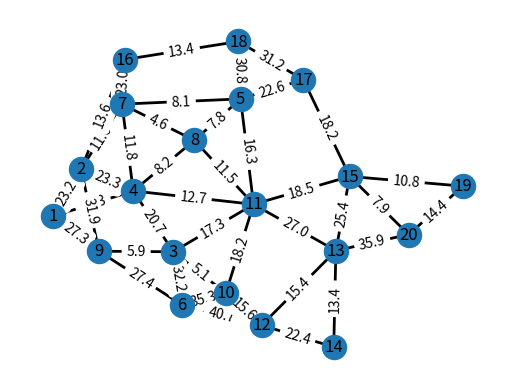
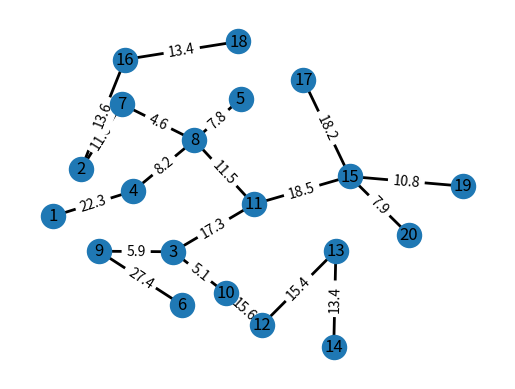

Write the Python code that produced these figures, in order.
#!/usr/bin/python3
# -*- coding: utf-8 -*-
import networkx as nx
import random
import matplotlib.pyplot as plt


def Muestra_grafo(G, pos):
    labels = nx.get_edge_attributes(G, 'weight')
    # positions for all nodes
    # nodes
    nx.draw_networkx_nodes(G, pos, node_size=300)
    # edges
    nx.draw_networkx_edges(G, pos, width=2)
    # labels
    nx.draw_networkx_labels(G, pos, font_size=12, font_family='sans-serif')
    labels = nx.get_edge_attributes(G, 'weight')
    nx.draw_networkx_edge_labels(G, pos, edge_labels=labels)
    plt.axis('off')
    plt.show()

G = nx.Graph() #Se crea el grafo

#Diccionario con todas las conexiones y sus respectivas distancias
dic = [(1,2, 23.2),(1,4, 22.3),(1,9, 27.3),
       (2,1, 23.2),(2,4, 23.3),(2,7, 11.6),(2,9, 31.9),(2,16, 13.6),
       (3,4, 20.7),(3,6, 32.2),(3,9, 5.9),(3,10, 5.5),(3,11, 17.3),
       (4,1, 22.3),(4,2, 23.3),(4,3, 20.7),(4,7, 11.8),(4,8, 8.2),(4,11, 12.7),
       (5,7, 8.1),(5,8, 7.8),(5,11, 16.3),(5,17, 22.6),(5,18, 30.8),
       (6,3, 32.2),(6,9, 27.4),(6,10, 35.3),(6,12, 40.7),
       (7,2, 11.6),(7,4, 11.8),(7,5, 8.1),(7,8, 4.6),(7,16, 25.1),
       (8,4, 8.2),(8,5, 7.8),(8,7, 4.6),(8,11, 11.7),
       (9,1, 27.3),(9,2, 31.9),(9,3, 5.9),(9,6, 27.4),
       (10,3, 5.1),(10,6, 35.3),(10,11, 18.1),(10,12, 15.6),
       (11,3, 17.3),(11,4, 12.7),(11,8, 11.5),(11,10, 18.2),(11,13, 27.0),(11,15, 18.5),
       (12,6, 40.7),(12,10, 15.6),(12,13, 15.4),(12,14, 22.4),
       (13,11, 27.0),(13,12, 15.4),(13,14, 13.4),(13,15, 25.4),(13,20, 25.4),
       (14,12, 22.4),(14,13, 13.4),
       (15,11, 18.5),(15,13, 25.4),(15,17, 18.2),(15,19, 10.7),(15,20, 7.1),
       (16,2, 13.6),(16,7, 23.0),(16,18, 12.1),
       (17,5, 22.6),(17,18, 32.0),(17,15, 18.2),
       (18,5, 30.8),(18,16, 13.4),(18,17, 31.2),
       (19,15, 10.8),(19,20, 14.4),
       (20,13, 35.9),(20,15, 7.9),(20,19, 14.4)
       ]

print(dic)

capacidades = []
for u,v,w in dic:
    G.add_edge(str(u),str(v), weight=w)
    capacidades.append(1)

pos = nx.spring_layout(G)

# dibujo el grafo
Muestra_grafo(G, pos)

#Resuelve por método de Spanning tree
T = nx.minimum_spanning_tree(G)
Muestra_grafo(T, pos)
print(sorted(T.edges(data=True)))
